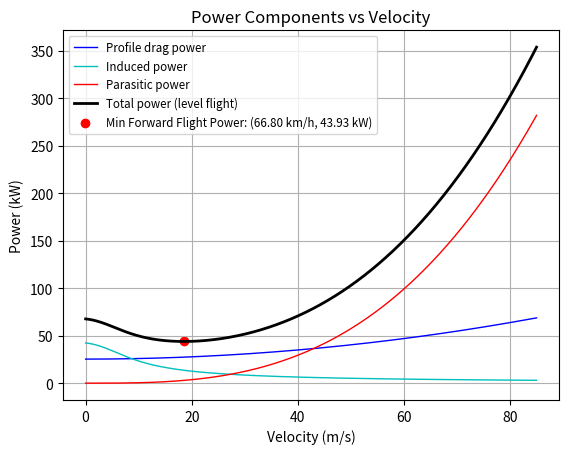

Source code (Python):
import math
import numpy as np
import matplotlib.pyplot as plt
from scipy.optimize import fsolve

class PerformanceAnalysis:

    def __init__(self, MTOW = 709, climb_angle = 9, descent_angle = -5, vertical_climb = 0.76, vertical_descent = -0.5, steep_descent = -7.6):
        
        # constants
        self.g = 9.80665
        self.rho = 1.225
        self.pi = np.pi

        # conversions
        self.RPM_to_rad = (np.pi / 30)

        #vehicle inputs
        self.MTOW = MTOW #kg
        self.MTOW_N = self.MTOW * self.g #N

        # rotor inputs, TODO: INPUT CORRECT VALUES LATER
        self.rotor_radius = 2 #m
        self.number_of_blades = 4
        self.number_of_rotors = 4
        self.omega = 70 #rad/s
        self.C_l_alpha = 5.73 #1/rad
        self.solidity = 0.12
        self.pitch_x = 8 # pitch angle variation over span aqs a function of x

        # structural inputs, TODO: INPUT CORRECT VALUES LATER
        self.A_eq = 0.75

        # mission inputs
        self.gamma_climb = climb_angle #degrees
        self.gamma_descent = descent_angle #degrees
        self.vertical_climb = vertical_climb #m/s
        self.vertical_descent = vertical_descent #m/s
        self.steep_descent = steep_descent #m/s

        self.V_point = 13 # m/s, random assumed cruise speed

        # calculated values, TODO: CHANGE LATER
        # self.min_power = None
        # self.min_power_velocity = None

        # self.min_power_CD = None
        # self.min_power_velocity_CD = None

        # self.gamma_CD_steep = None
        # self.power_steep_descent = None
 
        # self.P_vertical_climb = None
        # self.min_power_watts = None
        # self.min_power_CD_watts = None
        # self.power_steep_descent_watts = None
        # self.min_power_descent_watts = None
        # self.min_power_velocity_descent = None

        self.P = {
            'HIGE1': None,
            'V_climb': None,
            'HOGE1': None,
            'Climb1': None,
            'Cruise1': None,
            'Descent1': None,
            'HOGE2': None,
            'Loiter': None,
            'Climb2': None,
            'Cruise2': None,
            'Descent2': None,
            'HOGE3': None,
            'V_Descent': None,
            'HIGE2': None
        }


    def hover_powers(self):

        # hover induced power

        def lambda_equation(lambda_i, x):
            return self.solidity * self.C_l_alpha * ((self.pitch_x *(np.pi/180)) - lambda_i / x) * x - 8 * lambda_i**2

        # Function to solve for lambda_i at a given x
        def solve_lambda(x, initial_guess=0.1):
            lambda_i_solution = fsolve(lambda_equation, initial_guess, args=(x,))
            return lambda_i_solution[0]

        # Solve for lambda_i over a range of x
        x_values = np.linspace(0.01, 1, 100)  # range over blade from 0 to 1 (if 0 is input it breaks the equation)
        lambda_values = np.array([solve_lambda(x) for x in x_values])  # Solve for lambda_i at each x
        hover_vi_values = lambda_values * (self.omega * self.rotor_radius)

        delta_x = x_values[1] - x_values[0]  # Assuming evenly spaced x values
        self.v_i_hov = np.sum(hover_vi_values) * delta_x  # Approximate integral

        # plot induced velocity
        # plt.plot(x_values, hover_vi_values, label=r'$v_i-hov$')
        # plt.xlabel('x')
        # plt.ylabel(r'$v_i-hov$')
        # plt.title('v_i-hov along blade span')
        # plt.legend()
        # plt.grid()
        # plt.show()

        # this should be lower then the same calculation using pure momentum disk theory
        self.P_i_hov = self.MTOW_N * self.v_i_hov # k factor is 1 as rotors are away from fuselage, assumed that Thrust = Weight; TODO: CHANGE WHEN ROTOR IS FINISHED
        #print(f"Hover induced power: {self.P_i_hov/1000:.2f} kW")
        # profile power

        self.C_D_p_bar = 0.01 # TODO: CHANGE LATER based on airfoil tools

        self.P_p_hov = ((self.solidity*self.C_D_p_bar)/8) * self.rho *((self.omega*self.rotor_radius)**3)*(self.pi*(self.rotor_radius**2)) * self.number_of_rotors

        self.P_hoge = self.P_i_hov + self.P_p_hov

        # print statements
        print(f"---------------------------------")
        print(f"Hover induced velocity: {self.v_i_hov:.2f} m/s")
        print(f"---------------------------------")
        print(f"Hover out of ground effect power: {self.P_hoge/1000:.2f} kW")
        print(f"---------------------------------")

    def vertical_climb_descent_powers(self):
        # vertical climb and descent powers
        self.P_vertical_climb = self.P_hoge + (self.MTOW_N * self.vertical_climb) / 2  # diktaat
        self.P_vertical_descent = self.P_hoge + (self.MTOW_N * self.vertical_descent) / 2  # diktaat

        # print statements
        print(f"Vertical climb power: {self.P_vertical_climb/1000:.2f} kW")
        print(f"---------------------------------")
        print(f"Vertical descent power: {self.P_vertical_descent/1000:.2f} kW")
        print(f"---------------------------------")

    def forward_flight_powers(self):

        self.advance_ratio = self.V_point / (self.rotor_radius * self.omega) # advance ratio

        # Parasitic power
        self.P_par_ff = self.A_eq * 0.5 * self.rho * self.V_point**3 # TODO: UPDATE A_eq

        # Induced power
        self.T = self.MTOW_N
        self.V_bar = self.V_point / self.v_i_hov
        self.D_par = self.P_par_ff / self.V_point
        self.alpha = math.asin((self.D_par/self.MTOW_N) + math.sin(math.radians(self.gamma_climb)))
        array = np.array([0.0,0.0,0.0,0.0,0.0])
        array[0] = 1
        array[1] = 2*self.V_bar*math.sin(self.alpha)
        array[2] = (self.V_bar**2)
        array[3] = 0
        array[4] = -1
        self.roots = np.roots(array)[3]
        self.v_i_bar = np.real(self.roots) 
        self.v_i_ff = self.v_i_bar*self.v_i_hov

        self.P_i_ff = self.T * self.v_i_ff

        # Profile + Drag power
        self.P_p_ff = self.P_p_hov * (1 + 4.65*(self.advance_ratio**2)) # TODO: LOOK FOR A BETTER VALUE THAN 4.65

        # Total power
        self.P_ff = self.P_par_ff + self.P_i_ff + self.P_p_ff

        # Print statements
        print(f"Parasitic power: {self.P_par_ff/1000:.2f} kW")
        print(f"---------------------------------")
        print(f"Induced power: {self.P_i_ff/1000:.2f} kW")
        print(f"---------------------------------")
        print(f"Profile power: {self.P_p_ff/1000:.2f} kW")
        print(f"---------------------------------")
        print(f"Total power: {self.P_ff/1000:.2f} kW")
        print(f"---------------------------------")


    def iterate_design(self, new_MTOW_N=None, new_V_point=None, new_solidity=None, new_gamma_CD=None, new_rho=None, new_ROC_VCD=None, new_min_power_velocity_CD = None, new_min_power_velocity = None, new_min_power_velocity_descent = None, new_gamma_descent = None):
        if new_MTOW_N:
            self.MTOW_N = new_MTOW_N
        if new_V_point:
            self.V_point = new_V_point
        if new_solidity:
            self.solidity = new_solidity
        if new_gamma_CD:
            self.gamma_CD = new_gamma_CD
        if new_rho:
            self.rho = new_rho
        if new_ROC_VCD:
            self.ROC_VCD = new_ROC_VCD

        self.forward_flight_powers()

    def plot_power_components(self):
        V = np.linspace(0.01, 85, 1000)
        AV = []
        P_p = []
        P_i = []
        P_par = []
        P_total_level = []
        P_hoge = []

        # P_CD = []
        # P_total_CD = []
        # P_total_CD_steep = []
        # P_total_descent = []

        for velocity in V:
            self.iterate_design(new_V_point=velocity)
            AV.append(self.advance_ratio)
            P_p.append(self.P_p_ff / 1000)
            P_i.append(self.P_i_ff / 1000)
            P_par.append(self.P_par_ff / 1000)
            P_total_level.append(self.P_ff / 1000)
            P_hoge.append(self.P_hoge / 1000)

            # P_CD.append(self.P_CD / 1000)
            # P_total_CD.append(self.P_total_CD / 1000)
            # P_total_CD_steep.append(self.P_total_CD_steep / 1000)
            # P_total_descent.append(self.P_total_descent / 1000)


        # Identify velocity corresponding to minimum flight-level power
        self.min_power = min(P_total_level)
        self.min_power_watts = self.min_power * 1000
        self.min_power_velocity = V[P_total_level.index(self.min_power)]
        print(f"The velocity corresponding to the minimum flight-level power {self.min_power:.2f} kW is {self.min_power_velocity:.2f} m/s")

        # plot forward flight powers
        plt.plot(V, P_p, label="Profile drag power", linestyle='-', color='b', linewidth=1)
        plt.plot(V, P_i, label="Induced power", linestyle='-', color='c', linewidth=1)
        plt.plot(V, P_par, label="Parasitic power", linestyle='-', color='r', linewidth=1)
        plt.plot(V, P_total_level, label="Total power (level flight)", linestyle='-', color='k', linewidth=2)
        plt.scatter(self.min_power_velocity, self.min_power, color='red', label=f'Min Forward Flight Power: ({self.min_power_velocity*3.6:.2f} km/h, {self.min_power:.2f} kW)')
        plt.xlabel('Velocity (m/s)')
        plt.ylabel('Power (kW)')
        plt.title('Power Components vs Velocity')
        plt.legend(loc='best', fontsize='small')
        plt.grid(True)

        # plot hoge power
        #plt.plot(V, P_hoge, label="Power HOGE", linestyle=':', color='purple')

        plt.show()



def run():
    # Create an instance of PerformanceAnalysis
    analysis = PerformanceAnalysis()
    
    # Call functions
    analysis.hover_powers()
    analysis.vertical_climb_descent_powers()
    analysis.forward_flight_powers()
    analysis.plot_power_components()



# Execute the run function
if __name__ == "__main__":
    run()
